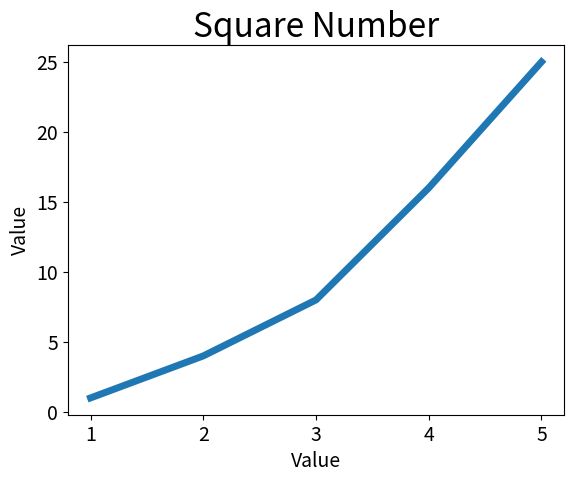

The matplotlib source for this figure:
import matplotlib.pyplot as plt

input_values=[1,2,3,4,5]
squares=[1,4,8,16,25]
plt.plot(input_values,squares,linewidth=5)

plt.title("Square Number",fontsize=24)
plt.xlabel("Value",fontsize=14)
plt.ylabel("Value",fontsize=14)

plt.tick_params(axis="both", labelsize=14)

plt.show()
